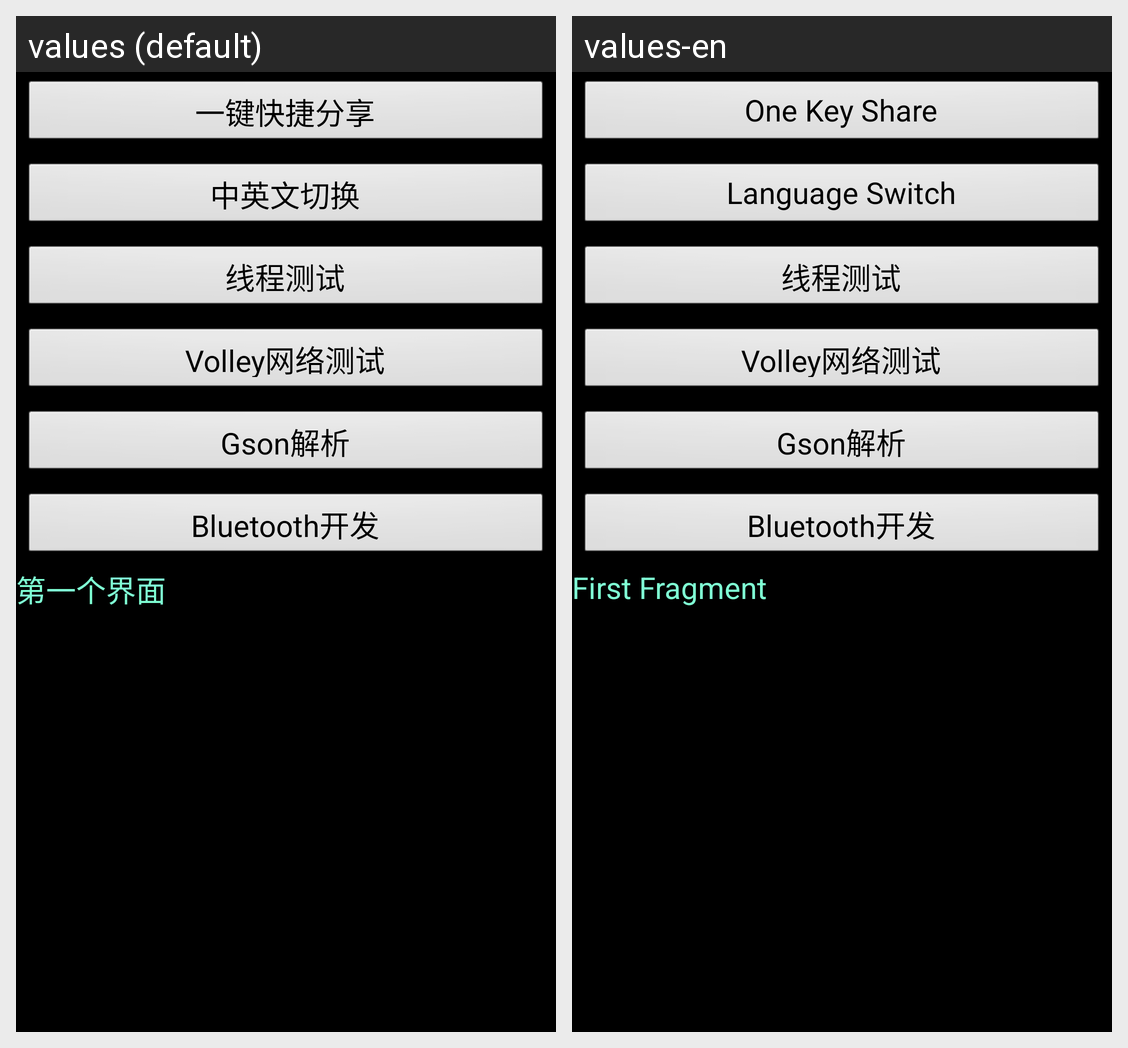

This grid shows one Android layout under two languages. Give, for every string resource on the screen, its name, the default text and each shown locale's text.
Android screen res/layout/first_frament.xml rendered under 2 locales, left to right: values (default), values-en. Device: Nexus 5 (rendered at 1080×1920; each locale shown at half size, 540×960, under a caption strip naming it); theme android:Theme.Black.NoTitleBar.
Strings drawn on this screen, with the default value and each locale's value (text and hints the layout hard-codes, and strings that could not be matched under every locale, appear in the picture but are not listed):

onekey_share
  values: 一键快捷分享
  values-en: One Key Share

lang_switch
  values: 中英文切换
  values-en: Language Switch

first_text
  values: 第一个界面
  values-en: First Fragment
